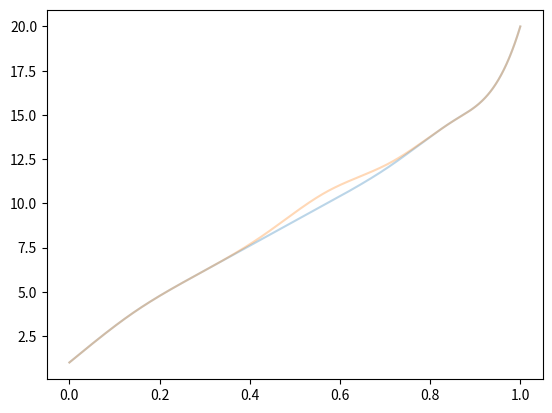

This figure's Python source:
#!/usr/bin/env python
#
# Copyright 2019 DFKI GmbH.
#
# Permission is hereby granted, free of charge, to any person obtaining a
# copy of this software and associated documentation files (the
# "Software"), to deal in the Software without restriction, including
# without limitation the rights to use, copy, modify, merge, publish,
# distribute, sublicense, and/or sell copies of the Software, and to permit
# persons to whom the Software is furnished to do so, subject to the
# following conditions:
#
# The above copyright notice and this permission notice shall be included
# in all copies or substantial portions of the Software.
#
# THE SOFTWARE IS PROVIDED "AS IS", WITHOUT WARRANTY OF ANY KIND, EXPRESS
# OR IMPLIED, INCLUDING BUT NOT LIMITED TO THE WARRANTIES OF
# MERCHANTABILITY, FITNESS FOR A PARTICULAR PURPOSE AND NONINFRINGEMENT. IN
# NO EVENT SHALL THE AUTHORS OR COPYRIGHT HOLDERS BE LIABLE FOR ANY CLAIM,
# DAMAGES OR OTHER LIABILITY, WHETHER IN AN ACTION OF CONTRACT, TORT OR
# OTHERWISE, ARISING FROM, OUT OF OR IN CONNECTION WITH THE SOFTWARE OR THE
# USE OR OTHER DEALINGS IN THE SOFTWARE.
"""
Created on Sun Nov 01 20:46:42 2015

[redacted]

http://www.cs.mtu.edu/~shene/COURSES/cs3621/NOTES/
http://www.cs.mtu.edu/~shene/COURSES/cs3621/NOTES/spline/B-spline/bspline-basis.html
http://www.cs.mtu.edu/~shene/COURSES/cs3621/NOTES/spline/B-spline/bspline-curve.html
http://devosaurus.blogspot.de/2013/10/exploring-b-splines-in-python.html
https://chi3x10.wordpress.com/2009/10/18/de-boor-algorithm-in-c/

http://demonstrations.wolfram.com/GeneratingABSplineCurveByTheCoxDeBoorAlgorithm/

"""
import numpy as np
import matplotlib.pyplot as plt


class BSpline(object):
    """
    http://demonstrations.wolfram.com/GeneratingABSplineCurveByTheCoxDeBoorAlgorithm/
    http://www.cs.mtu.edu/~shene/COURSES/cs3621/NOTES/spline/B-spline/bspline-basis.html
    """
    def __init__(self,  points, degree=3, domain=None):
        self.points = np.array(points)
        if isinstance(points[0], (int, float, complex)):
            self.dimensions = 1
        else:
            self.dimensions = len(points[0])
        self.degree = degree
        if domain is not None:
            self.domain = domain
        else:
            self.domain = (0.0, 1.0)
        self.knots = None
        self.initiated = False
        self._create_knots()

    def _initiate_control_points(self):
        return

    def clear(self):
        return

    def get_last_control_point(self):
        return self.points[-1]

    def _create_knots(self):
        """
        http://www.cs.mtu.edu/~shene/COURSES/cs3621/NOTES/spline/B-spline/bspline-curve.html
        #To change the shape of a B-spline curve, one can modify one or more of 
        #these control parameters: 
        #the positions of control points, the positions of knots, and the degree of the curve.
        # given n+1 control points and m+1 knots the following property must be true
        #m = n + p + 1. // p+1 = m-n
        # for a clamped curve the last knot must be of multiplicity p+1
     
        If you have n+1 control points (n=9) and p = 3. 
        Then, m must be 13 so that the knot vector has 14 knots
        The remaining 14 - (4 + 4) = 6 knots can be anywhere in the domain. 
        U = { 0, 0, 0, 0, 0.14, 0.28, 0.42, 0.57, 0.71, 0.85, 1, 1, 1, 1 }. 
        how do find the knot points C(ui).
        """
        outer_knots = self.degree+1
        print("multiplicity", outer_knots)
        n = len(self.points) - 1 
        print("control points", len(self.points))
        print("n", n)
        p = self.degree
        m = n + p + 1
        n_knots = m + 1
        inner_knots = n_knots-(outer_knots*2 - 2)
        print("knots", n_knots)
        print("free knots", inner_knots)
        print("domain", self.domain)
        #print np.linspace(0.0, 1.0, 4)
        knots = np.linspace(self.domain[0], self.domain[1], inner_knots).tolist()
        #print self.knots
        self.knots = knots[:1] * (outer_knots-1) + knots +\
                    knots[-1:] * (outer_knots-1)
        print(self.knots)
        print(len(self.knots))
        self.initiated = True

    def query_point_by_parameter(self, u):
        """

        """
        return self.evaluate(u, algorithm="deboor")

    def evaluate(self, u, algorithm="standard"):
        #print "evaluate", u
        if self.domain[0] < u < self.domain[1]:
            if algorithm == "standard":
                value = 0.0#np.zeros(self.dim)
                n = len(self.points)
                w_list = []
                for i in range(n):
                    #i+=self.degree
                    #print "iteration",i, self.basis(u, i, self.degree)
                    #i = self.get_begin_of_knot_range(u)
                    w = self.basis(u, i, self.degree)
                    w_list.append(w)
                    #print temp
                    value += w * self.points[i]
                #print sum(w_list)
                return value
            elif algorithm == "deboor":
                i = self.get_begin_of_knot_range(u)
                #print u
                return self.deboor(self.degree, self.degree, u, i)
        elif u >= self.domain[1]:
            return self.points[-1]
        elif u <= self.domain[0]:
            return self.points[0]

    def basis(self, u, i, p):
        """http://devosaurus.blogspot.de/2013/10/exploring-b-splines-in-python.html
        """
        if p == 0:
            if self.knots[i] <= u < self.knots[i+1]:
                return 1.0
            else:
                return 0.0
        elif p >= 1:
            #print i+p
            #print "knot interval", i, i+p, self.knots[i+p]
            out = 0.0
            w_nom = (u-self.knots[i])
            w_denom  = (self.knots[i+p]-self.knots[i])
            if w_denom > 0.0:
                w = w_nom / w_denom
                out += w * self.basis(u, i, p-1)
                
            w_inv_nom = (self.knots[i+p+1] - u)
            w_inv_denom = (self.knots[i+p+1] - self.knots[i+1])
            if w_inv_denom > 0.0:
                w_inv = w_inv_nom / w_inv_denom
                out += w_inv * self.basis(u, i+1, p-1)
            return out
            
    def get_begin_of_knot_range(self, u):
        begin_of_range = 0        
        for i, u_i in enumerate(self.knots):
            if u_i < u:
                begin_of_range = i
            else:
                break
        #print "begin", begin_of_range
        return begin_of_range
                
    def deboor(self, k, p, u, i):
        """
        https://chi3x10.wordpress.com/2009/10/18/de-boor-algorithm-in-c/
        """
        if k == 0:
            return self.points[i]
        elif k >= 1:

            denom = (self.knots[i+p+1-k] - self.knots[i])
            if denom >0:
                alpha = (u-self.knots[i])/denom
                return (1-alpha) * self.deboor(k-1, p, u, i-1) \
                        + (alpha * self.deboor(k-1, p, u, i))
            else:
                return np.zeros(self.dimensions)

    def draw(self, domain, algorithm="standard", granularity=1000):
        print("draw")
        figure = plt.figure()
        ax = figure.add_subplot(111)
        u_values = []
        samples = []
        for u in np.linspace(domain[0], domain[1], granularity):
            u_values.append(u)
            samples.append(self.evaluate(u, algorithm))
            print(u)
        #samples = np.array(samples)
        ax.plot(u_values, samples, alpha=0.3)
        plt.show()


def main():

    knots = [0.0, 0.0, 0.0, 0.0, \
             4, 5, 6,  \
            10, 10, 10, 10]

    points = [0, 0, 0, 6, 0, 0, 0] # 7 control points => 6+3+1=10=m => 11 knots
    degree = 3

    #print "n knots", len(knots)
    #print "n points", len(points)
    #print "degree", degree
    #print "delta", len(knots) - len(points)
    domain = (0.0, 1.0)
    points = np.array([(1,1), (2,2), (4,4), (6,6), (8,8), (10,11), (12,12), (15,15), (16,16), (20,20)])
    bspline = BSpline(points, degree, domain)
    print(bspline.evaluate(0.999))
    algorithm = "standard"
    #algorithm = "deboor"
    bspline.draw(domain, algorithm)
    return
      
if __name__ == "__main__":
    main()
